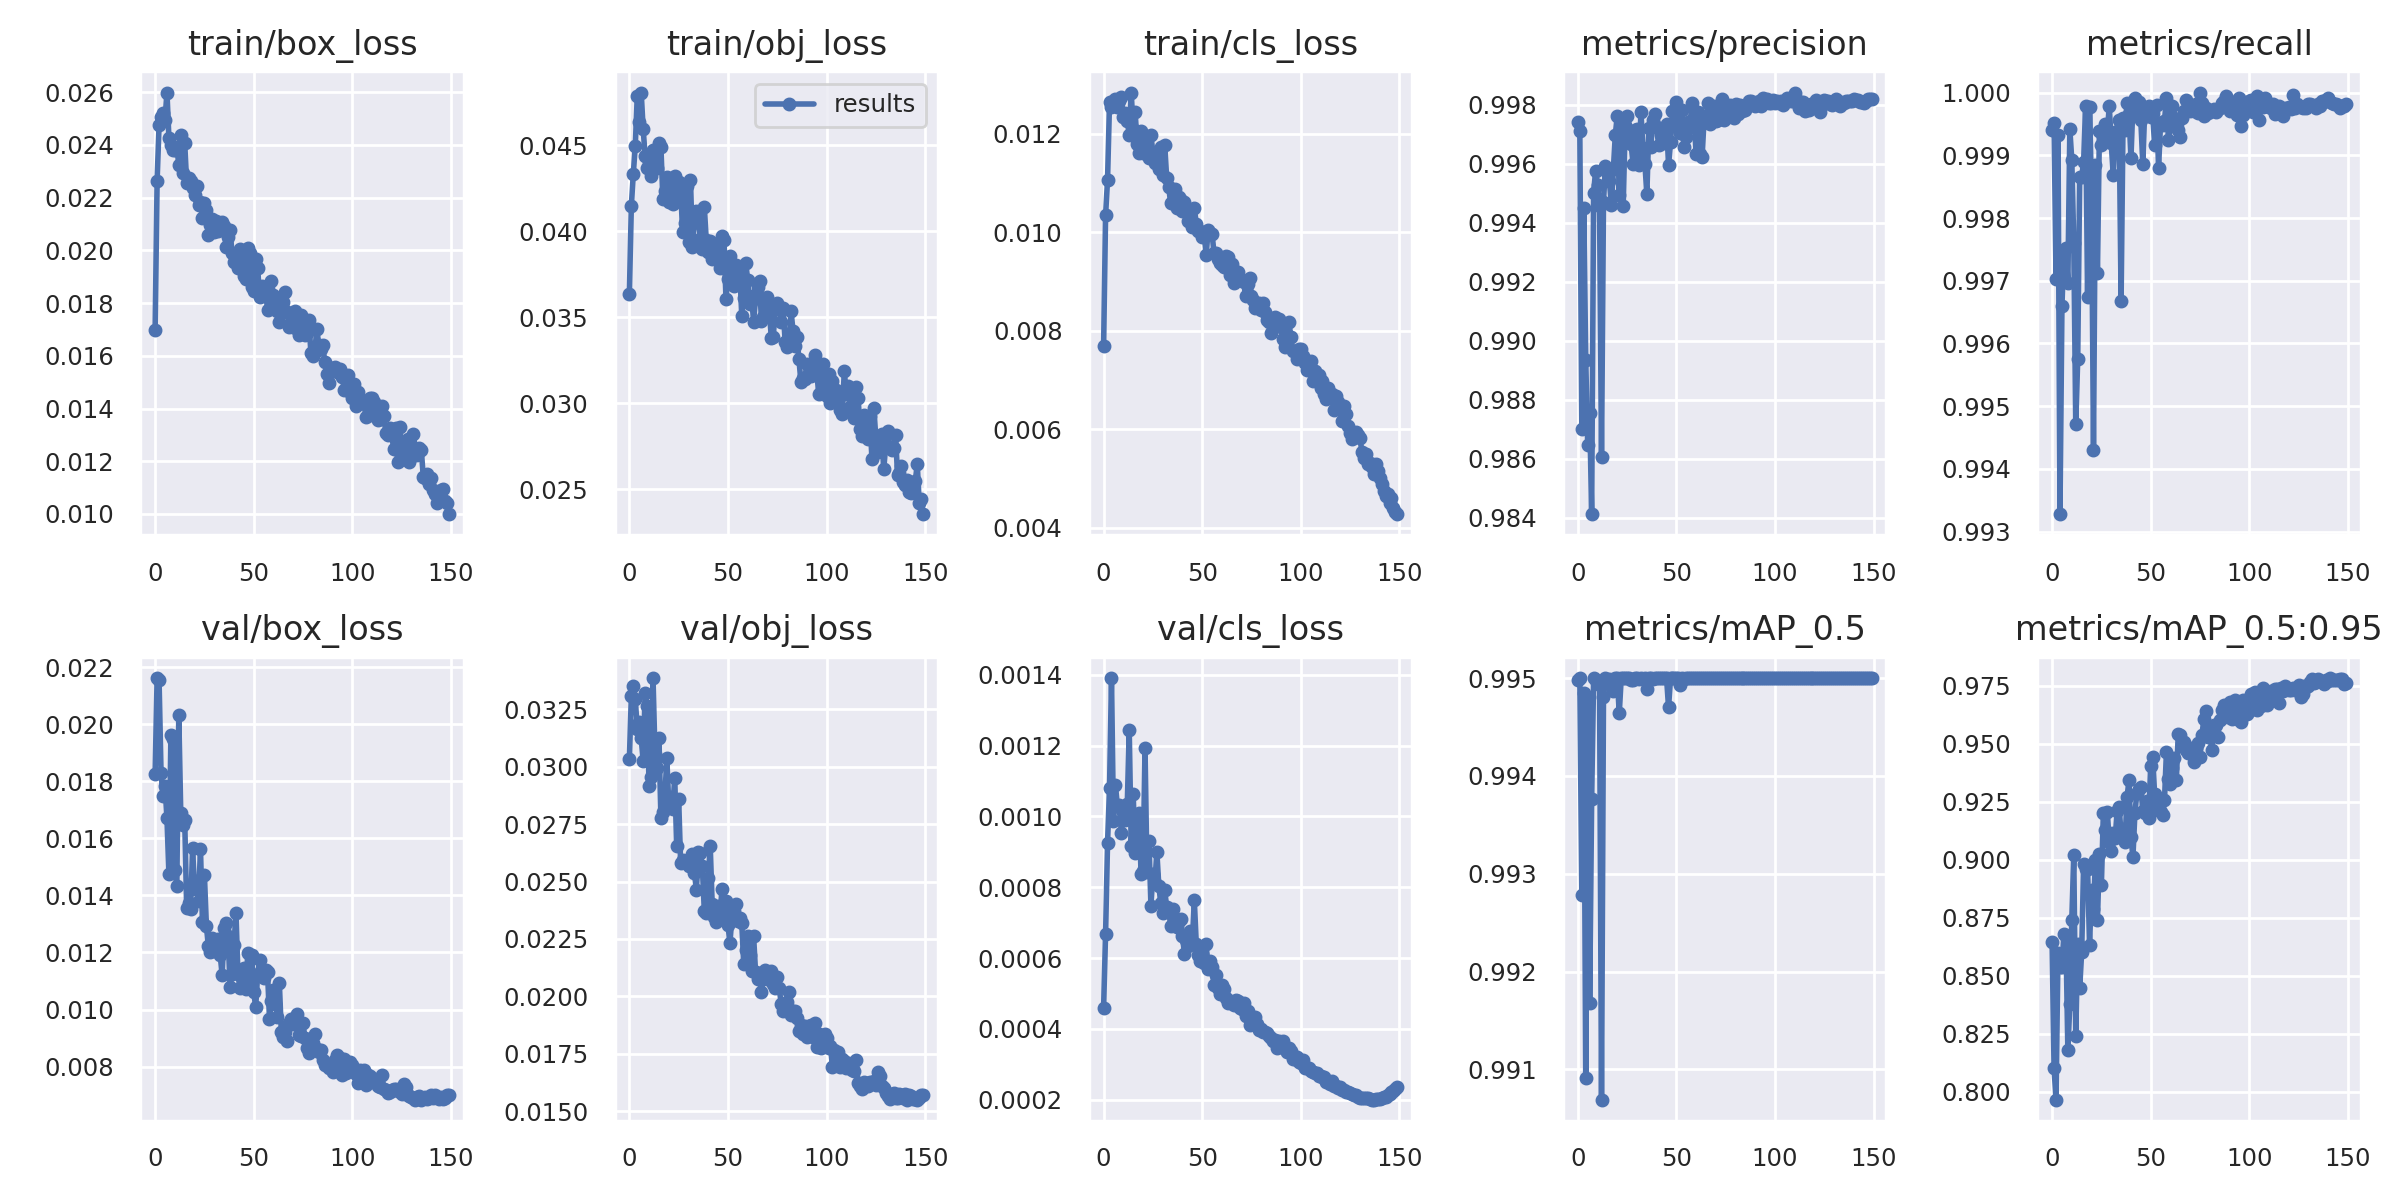

The file beside this chart, header and first rows:
epoch, train/box_loss, train/obj_loss, train/cls_loss, metrics/precision, metrics/recall, metrics/mAP_0.5, metrics/mAP_0.5:0.95, val/box_loss, val/obj_loss, val/cls_loss, x/lr0, x/lr1, x/lr2
0, 0.01699, 0.03635, 0.007681, 0.9974, 0.9994, 0.995, 0.8647, 0.01827, 0.03032, 0.0004603, 0.07016, 0.003316, 0.003316
1, 0.02262, 0.04148, 0.01034, 0.9971, 0.9995, 0.995, 0.81, 0.02162, 0.03309, 0.0006693, 0.04011, 0.006605, 0.006605
2, 0.02477, 0.04335, 0.01107, 0.987, 0.997, 0.9928, 0.7965, 0.02154, 0.03349, 0.0009257, 0.01002, 0.009851, 0.009851
3, 0.02506, 0.04498, 0.01263, 0.9945, 0.9993, 0.9949, 0.86, 0.01829, 0.03294, 0.001081, 0.009802, 0.009802, 0.009802
4, 0.02523, 0.04785, 0.01255, 0.9894, 0.9933, 0.9909, 0.8539, 0.01749, 0.03165, 0.00139, 0.009802, 0.009802, 0.009802
5, 0.02496, 0.04634, 0.0126, 0.9865, 0.9966, 0.9948, 0.8538, 0.01785, 0.03195, 0.0009858, 0.009736, 0.009736, 0.009736
6, 0.02599, 0.04807, 0.01271, 0.9876, 0.9975, 0.9917, 0.8679, 0.0167, 0.03124, 0.001088, 0.00967, 0.00967, 0.00967
7, 0.02425, 0.04595, 0.01253, 0.9841, 0.9975, 0.9938, 0.867, 0.01474, 0.03024, 0.001029, 0.009604, 0.009604, 0.009604
8, 0.02399, 0.04437, 0.01267, 0.995, 0.997, 0.995, 0.8178, 0.01961, 0.03322, 0.001033, 0.009538, 0.009538, 0.009538
9, 0.02383, 0.04369, 0.01274, 0.9958, 0.9994, 0.995, 0.8379, 0.01948, 0.03263, 0.0009541, 0.009472, 0.009472, 0.009472
10, 0.02379, 0.044, 0.01235, 0.9953, 0.9989, 0.9949, 0.8742, 0.01491, 0.02917, 0.001012, 0.009406, 0.009406, 0.009406
11, 0.02392, 0.04324, 0.01243, 0.9946, 0.9976, 0.995, 0.902, 0.01434, 0.02955, 0.0009895, 0.00934, 0.00934, 0.00934
12, 0.02325, 0.04471, 0.01226, 0.9861, 0.9947, 0.9907, 0.8242, 0.02031, 0.03385, 0.001034, 0.009274, 0.009274, 0.009274
13, 0.02438, 0.04445, 0.01198, 0.9947, 0.9958, 0.9948, 0.8638, 0.01689, 0.03055, 0.001244, 0.009208, 0.009208, 0.009208
14, 0.02292, 0.0437, 0.01283, 0.9959, 0.9987, 0.995, 0.8446, 0.01648, 0.02996, 0.0009161, 0.009142, 0.009142, 0.009142
15, 0.02407, 0.04515, 0.0121, 0.9957, 0.9987, 0.995, 0.8601, 0.01665, 0.03127, 0.001062, 0.009076, 0.009076, 0.009076
16, 0.02256, 0.0449, 0.01243, 0.9954, 0.9989, 0.995, 0.8981, 0.01356, 0.02778, 0.0008961, 0.00901, 0.00901, 0.00901
17, 0.02276, 0.04186, 0.0118, 0.9946, 0.9998, 0.9949, 0.8961, 0.01372, 0.02803, 0.0009798, 0.008944, 0.008944, 0.008944
18, 0.02262, 0.04232, 0.01161, 0.9958, 0.9967, 0.9949, 0.8961, 0.01353, 0.02871, 0.001009, 0.008878, 0.008878, 0.008878
19, 0.02238, 0.04315, 0.01206, 0.997, 0.9998, 0.995, 0.8634, 0.01565, 0.03036, 0.0008369, 0.008812, 0.008812, 0.008812
20, 0.02211, 0.04172, 0.0116, 0.9976, 0.9984, 0.995, 0.8869, 0.01423, 0.02832, 0.0008456, 0.008746, 0.008746, 0.008746
21, 0.02244, 0.04269, 0.01166, 0.995, 0.9943, 0.9946, 0.8788, 0.01452, 0.02868, 0.001193, 0.00868, 0.00868, 0.00868
22, 0.02173, 0.04159, 0.01193, 0.9971, 0.9989, 0.995, 0.9, 0.0138, 0.02815, 0.0008425, 0.008614, 0.008614, 0.008614
23, 0.02185, 0.04322, 0.01151, 0.9946, 0.9971, 0.995, 0.874, 0.01564, 0.02952, 0.0009312, 0.008548, 0.008548, 0.008548
24, 0.02125, 0.04183, 0.01196, 0.9973, 0.9994, 0.995, 0.9023, 0.01306, 0.02654, 0.0007485, 0.008482, 0.008482, 0.008482
25, 0.02178, 0.04287, 0.01162, 0.9976, 0.9992, 0.995, 0.8893, 0.0147, 0.02859, 0.0008373, 0.008416, 0.008416, 0.008416
26, 0.02154, 0.04251, 0.0114, 0.997, 0.9993, 0.995, 0.9201, 0.01293, 0.0258, 0.0008126, 0.00835, 0.00835, 0.00835
27, 0.02059, 0.03997, 0.01151, 0.9967, 0.9995, 0.995, 0.913, 0.01222, 0.02595, 0.0009003, 0.008284, 0.008284, 0.008284
28, 0.02098, 0.04049, 0.01128, 0.996, 0.9994, 0.995, 0.9206, 0.01201, 0.02592, 0.0008044, 0.008218, 0.008218, 0.008218
29, 0.02121, 0.04266, 0.01172, 0.9972, 0.9998, 0.995, 0.9076, 0.01251, 0.02584, 0.0007544, 0.008152, 0.008152, 0.008152
30, 0.0207, 0.03938, 0.01115, 0.9972, 0.9992, 0.995, 0.904, 0.01204, 0.02568, 0.0007286, 0.008086, 0.008086, 0.008086
31, 0.02111, 0.04297, 0.01176, 0.996, 0.9987, 0.995, 0.9115, 0.01208, 0.02574, 0.000791, 0.00802, 0.00802, 0.00802
32, 0.02073, 0.03907, 0.01109, 0.9978, 0.9993, 0.995, 0.9094, 0.01246, 0.0262, 0.0007437, 0.007954, 0.007954, 0.007954
33, 0.02105, 0.04068, 0.01092, 0.9965, 0.9994, 0.995, 0.9211, 0.01191, 0.02538, 0.000736, 0.007888, 0.007888, 0.007888
34, 0.02107, 0.04117, 0.01059, 0.996, 0.9996, 0.995, 0.9227, 0.0112, 0.02463, 0.0006916, 0.007822, 0.007822, 0.007822
35, 0.02091, 0.04061, 0.0106, 0.995, 0.9967, 0.9949, 0.9111, 0.01287, 0.02627, 0.0007401, 0.007756, 0.007756, 0.007756
36, 0.02013, 0.03956, 0.01087, 0.9972, 0.9996, 0.995, 0.9131, 0.01303, 0.02623, 0.0006934, 0.00769, 0.00769, 0.00769
37, 0.02052, 0.03895, 0.01049, 0.9966, 0.9994, 0.995, 0.9077, 0.01258, 0.02566, 0.0006885, 0.007624, 0.007624, 0.007624
38, 0.02076, 0.04144, 0.01071, 0.9975, 0.9998, 0.995, 0.9269, 0.01079, 0.02374, 0.000706, 0.007558, 0.007558, 0.007558
39, 0.0199, 0.03947, 0.01066, 0.9977, 0.9997, 0.995, 0.9343, 0.01123, 0.02364, 0.0007091, 0.007492, 0.007492, 0.007492
40, 0.01954, 0.0388, 0.01043, 0.9973, 0.999, 0.995, 0.9098, 0.01227, 0.02515, 0.0006613, 0.007426, 0.007426, 0.007426
41, 0.01975, 0.03945, 0.01061, 0.9967, 0.9998, 0.995, 0.9012, 0.01339, 0.02656, 0.000613, 0.00736, 0.00736, 0.00736
42, 0.01932, 0.0384, 0.01044, 0.997, 0.9999, 0.995, 0.9201, 0.01124, 0.02401, 0.0006517, 0.007294, 0.007294, 0.007294
43, 0.02006, 0.03895, 0.01022, 0.9969, 0.9996, 0.995, 0.9287, 0.01074, 0.02344, 0.0006343, 0.007228, 0.007228, 0.007228
44, 0.01985, 0.03867, 0.01026, 0.9967, 0.9999, 0.995, 0.9304, 0.01118, 0.02324, 0.0006769, 0.007162, 0.007162, 0.007162
45, 0.01902, 0.03915, 0.01012, 0.9974, 0.9996, 0.995, 0.9313, 0.01145, 0.02392, 0.0006447, 0.007096, 0.007096, 0.007096
46, 0.01892, 0.03785, 0.01049, 0.996, 0.9989, 0.9947, 0.9211, 0.01072, 0.02359, 0.0007638, 0.00703, 0.00703, 0.00703
47, 0.02011, 0.03971, 0.01017, 0.9967, 0.9997, 0.995, 0.9202, 0.01198, 0.02469, 0.0006396, 0.006964, 0.006964, 0.006964
48, 0.0199, 0.03947, 0.01003, 0.9978, 0.9997, 0.995, 0.9253, 0.01105, 0.02345, 0.0006082, 0.006898, 0.006898, 0.006898
49, 0.0186, 0.03605, 0.01003, 0.9973, 0.9998, 0.995, 0.9178, 0.01192, 0.02416, 0.000591, 0.006832, 0.006832, 0.006832
50, 0.01845, 0.03725, 0.009896, 0.9981, 0.9996, 0.995, 0.9403, 0.01061, 0.0231, 0.0006108, 0.006766, 0.006766, 0.006766
51, 0.01968, 0.03857, 0.00997, 0.9977, 0.9997, 0.995, 0.9444, 0.01009, 0.02232, 0.0005853, 0.0067, 0.0067, 0.0067
52, 0.01932, 0.03806, 0.00953, 0.9971, 0.9992, 0.9949, 0.9284, 0.01124, 0.02345, 0.0006387, 0.006634, 0.006634, 0.006634
53, 0.01822, 0.03684, 0.01004, 0.9978, 0.9998, 0.995, 0.922, 0.01173, 0.02374, 0.0005698, 0.006568, 0.006568, 0.006568
54, 0.01866, 0.03804, 0.009988, 0.9966, 0.9988, 0.995, 0.9217, 0.01127, 0.02401, 0.000592, 0.006502, 0.006502, 0.006502
55, 0.01833, 0.03709, 0.009972, 0.9969, 0.9995, 0.995, 0.9206, 0.0111, 0.02328, 0.0005738, 0.006436, 0.006436, 0.006436
56, 0.01853, 0.03771, 0.009577, 0.9972, 0.9995, 0.995, 0.9194, 0.01139, 0.02341, 0.0005248, 0.00637, 0.00637, 0.00637
57, 0.01775, 0.03508, 0.009568, 0.9974, 0.9996, 0.995, 0.9257, 0.01132, 0.02319, 0.0005532, 0.006304, 0.006304, 0.006304
58, 0.01821, 0.03612, 0.009452, 0.9981, 0.9999, 0.995, 0.9467, 0.009676, 0.02142, 0.0005168, 0.006238, 0.006238, 0.006238
59, 0.01885, 0.03818, 0.009372, 0.9975, 0.9992, 0.995, 0.9349, 0.01031, 0.02203, 0.0004978, 0.006172, 0.006172, 0.006172
... 90 more rows
